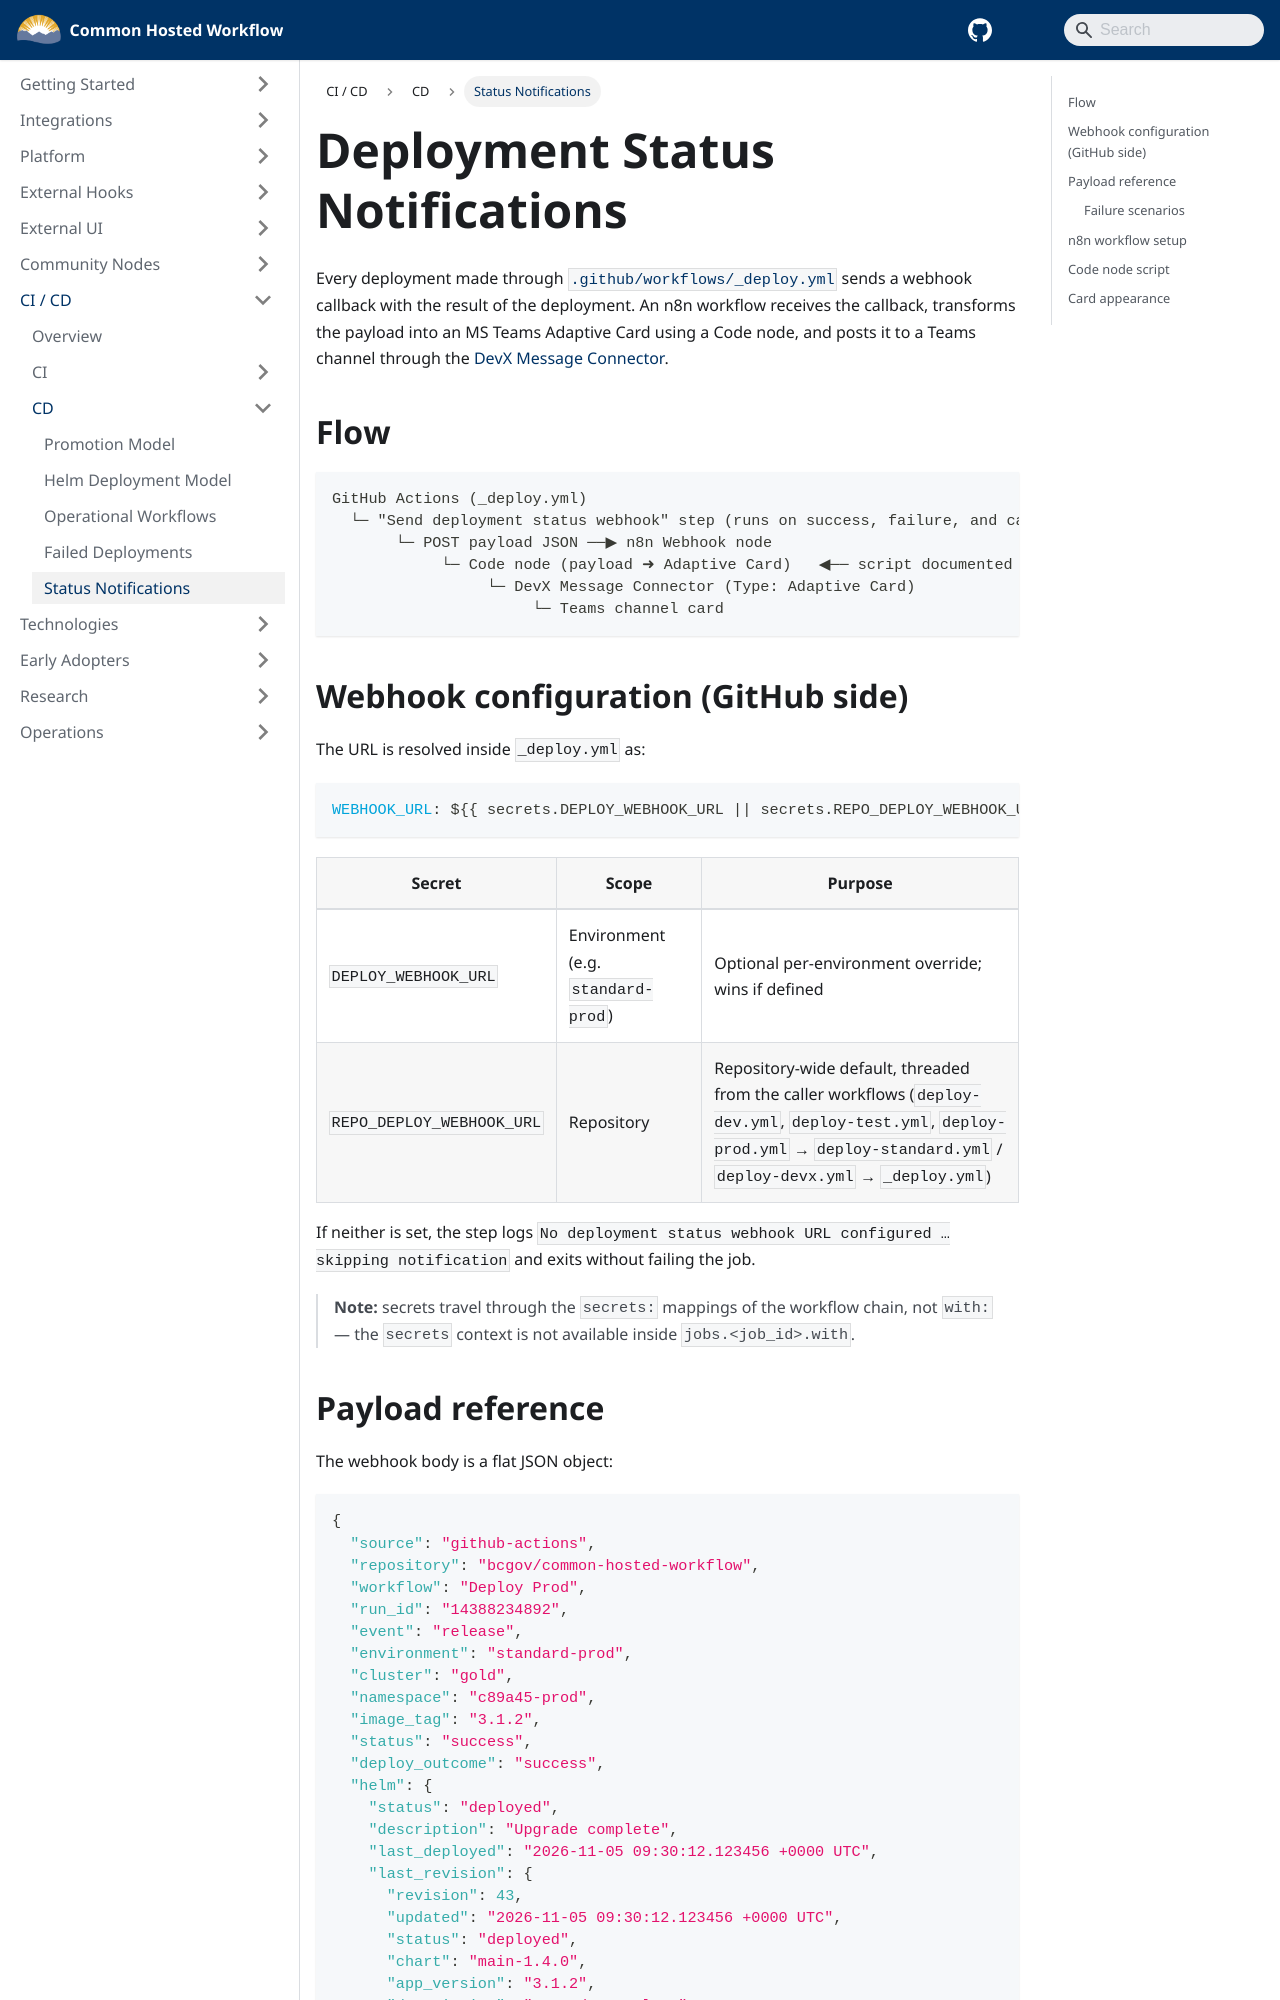

repository: bcgov/common-hosted-workflow · page: ci-cd/cd/deployment-status-notifications.html · generator: docusaurus

---
title: Deployment Status Notifications
sidebar_label: Status Notifications
sidebar_position: 5
---

# Deployment Status Notifications

Every deployment made through [`.github/workflows/_deploy.yml`](https://github.com/bcgov/common-hosted-workflow/blob/main/.github/workflows/_deploy.yml) sends a webhook callback with the result of the deployment. An n8n workflow receives the callback, transforms the payload into an MS Teams Adaptive Card using a Code node, and posts it to a Teams channel through the [DevX Message Connector](../community-nodes/devx-message-connector/workflow-guide.md).

## Flow

```
GitHub Actions (_deploy.yml)
  └─ "Send deployment status webhook" step (runs on success, failure, and cancellation)
       └─ POST payload JSON ──▶ n8n Webhook node
            └─ Code node (payload ➜ Adaptive Card)   ◀── script documented below
                 └─ DevX Message Connector (Type: Adaptive Card)
                      └─ Teams channel card
```

## Webhook configuration (GitHub side)

The URL is resolved inside `_deploy.yml` as:

```yaml
WEBHOOK_URL: ${{ secrets.DEPLOY_WEBHOOK_URL || secrets.REPO_DEPLOY_WEBHOOK_URL }}
```

| Secret                    | Scope                              | Purpose                                                                                                                                                                          |
| ------------------------- | ---------------------------------- | -------------------------------------------------------------------------------------------------------------------------------------------------------------------------------- |
| `DEPLOY_WEBHOOK_URL`      | Environment (e.g. `standard-prod`) | Optional per-environment override; wins if defined                                                                                                                               |
| `REPO_DEPLOY_WEBHOOK_URL` | Repository                         | Repository-wide default, threaded from the caller workflows (`deploy-dev.yml`, `deploy-test.yml`, `deploy-prod.yml` → `deploy-standard.yml` / `deploy-devx.yml` → `_deploy.yml`) |

If neither is set, the step logs `No deployment status webhook URL configured … skipping notification` and exits without failing the job.

> **Note:** secrets travel through the `secrets:` mappings of the workflow chain, not `with:` — the `secrets` context is not available inside `jobs.<job_id>.with`.
